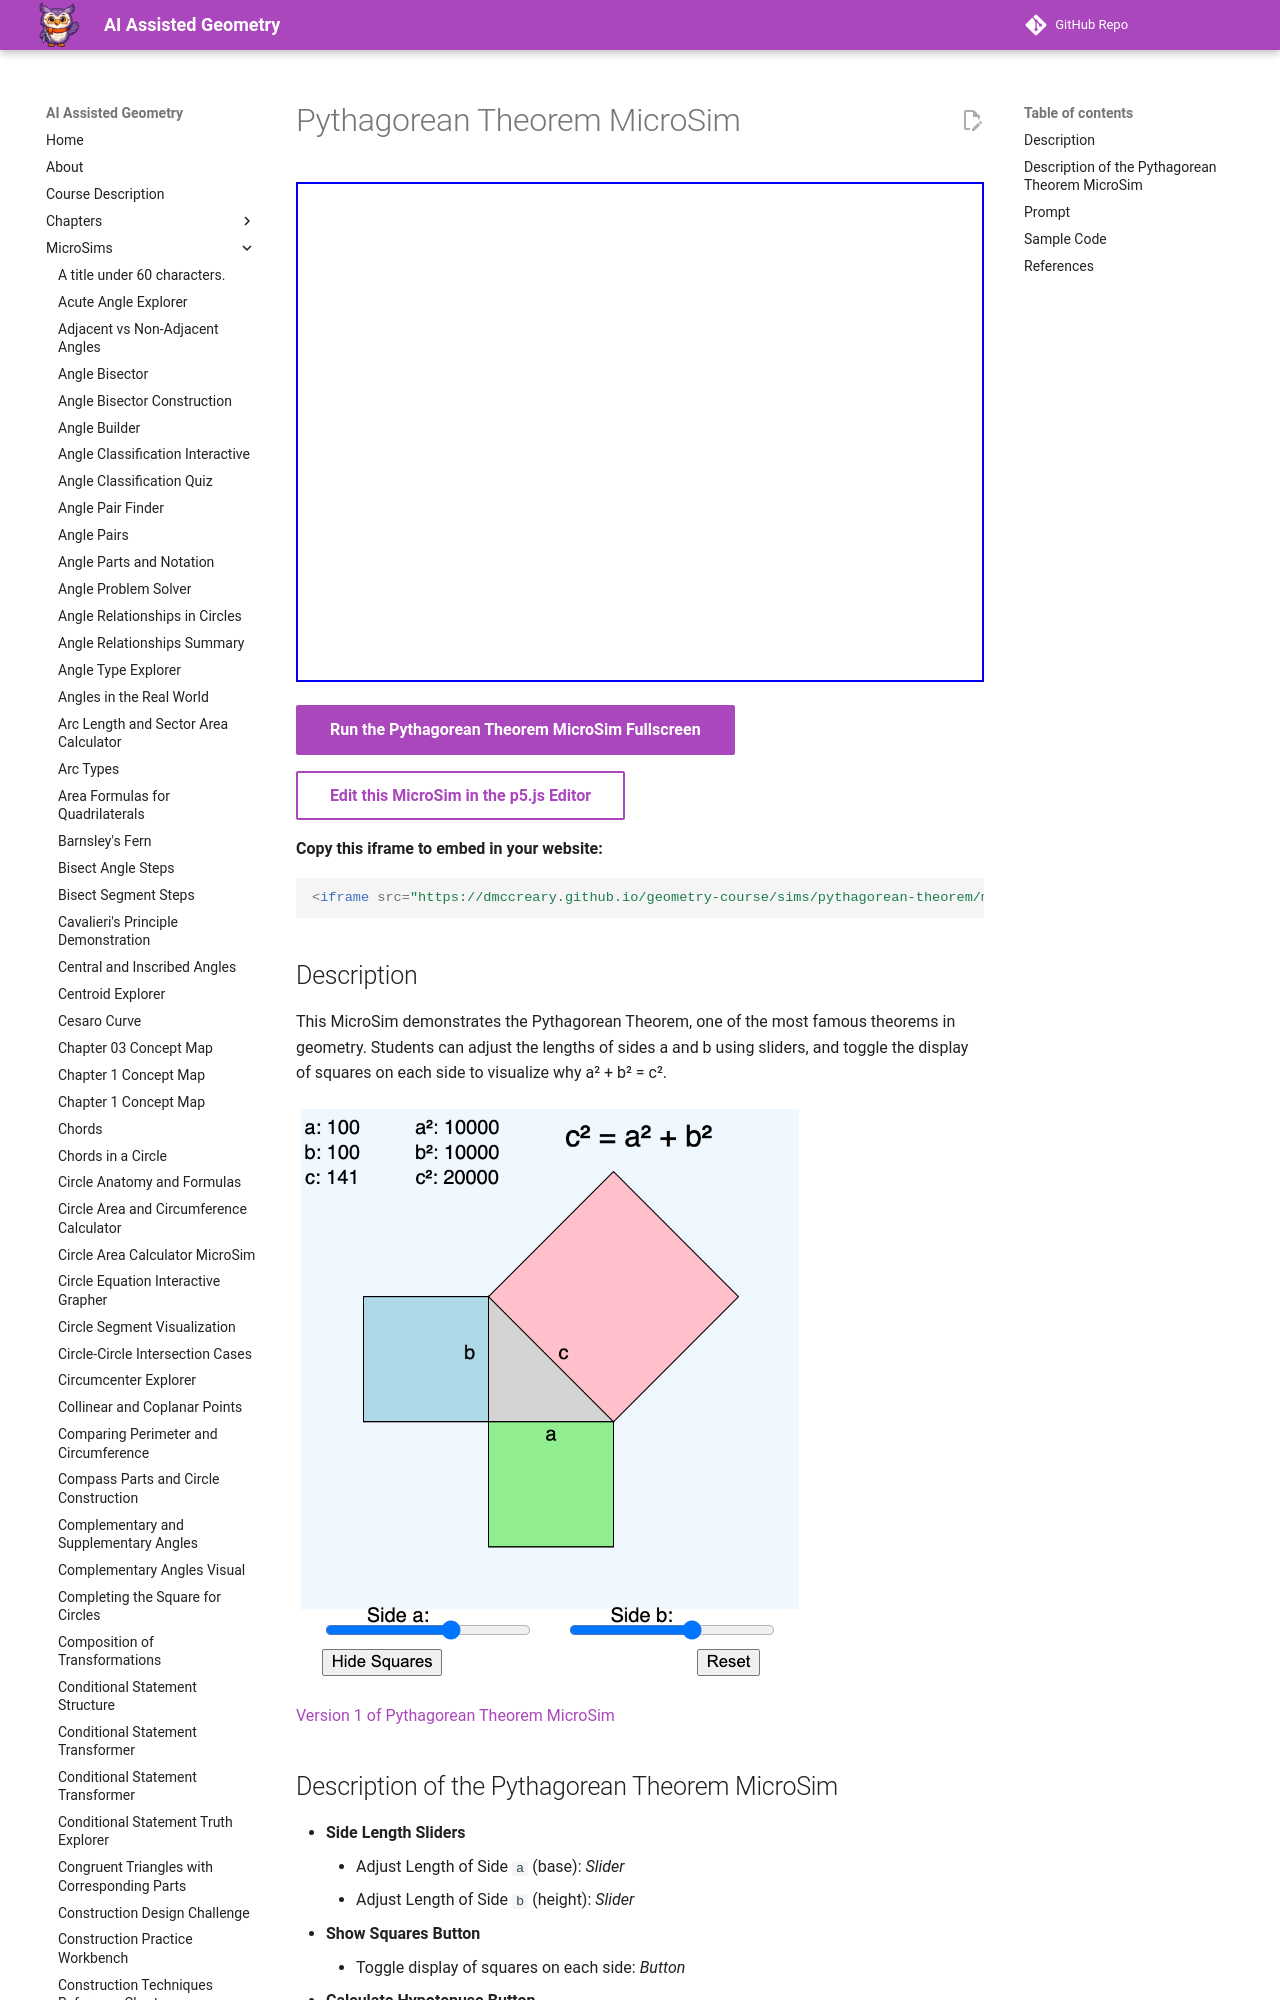

repository: dmccreary/geometry-course · page: sims/pythagorean-theorem/index.html · generator: mkdocs

---
title: Pythagorean Theorem
description: An interactive MicroSim demonstrating the Pythagorean theorem (a² + b² = c²) with adjustable triangle sides and visual proof using squares.
quality_score: 55
image: /sims/pythagorean-theorem/pythagorean-theorem.png
og:image: /sims/pythagorean-theorem/pythagorean-theorem.png
---

# Pythagorean Theorem MicroSim

<iframe src="main.html" width="100%" height="500px" scrolling="no"></iframe>

[Run the Pythagorean Theorem MicroSim Fullscreen](./main.html){ .md-button .md-button--primary }

[Edit this MicroSim in the p5.js Editor](https://editor.p5js.org/dmccreary/sketches/vmutQF9Qi){ .md-button }

**Copy this iframe to embed in your website:**

```html
<iframe src="https://dmccreary.github.io/geometry-course/sims/pythagorean-theorem/main.html" width="100%" height="500px" scrolling="no"></iframe>
```

## Description

This MicroSim demonstrates the Pythagorean Theorem, one of the most famous theorems in geometry. Students can adjust the lengths of sides a and b using sliders, and toggle the display of squares on each side to visualize why a² + b² = c².

![](pythagorean-theorem.png)

[Version 1 of Pythagorean Theorem MicroSim](./v1.html)

## Description of the Pythagorean Theorem MicroSim

-   **Side Length Sliders**
    -   Adjust Length of Side `a` (base): *Slider*
    -   Adjust Length of Side `b` (height): *Slider*
-   **Show Squares Button**
    -   Toggle display of squares on each side: *Button*
-   **Calculate Hypotenuse Button**
    -   Computes and displays the length of the hypotenuse `c`: *Button*
-   **Reset Button**
    -   Resets side lengths to default values: *Button*
    
    ## Prompt

```linenums="0"
Create a p5.js sketch of showing a visualization of the Pythagorean theorem.

1. Draw a right triangle in the center of the sketch canvas.
2. Create two sliders that adjust the length of side a (base) and height (b)
3. Create a toggle button that shows squares made of up sides a, b and c
4. Show the length of a, b and the length of the hypotenuse C
5. Add a reset button that resets the lengths to the default button.
6. Use the MicroSIm template below for the layout.
7. Place the equation c² = a² + b² as a title in the upper right
8. Display the lengths of a, b and c and their squares in the upper left
```

Here is the MicroSim template I gave it:

[MicroSim Template File](../templates/microsim-2d-geometry.js)
